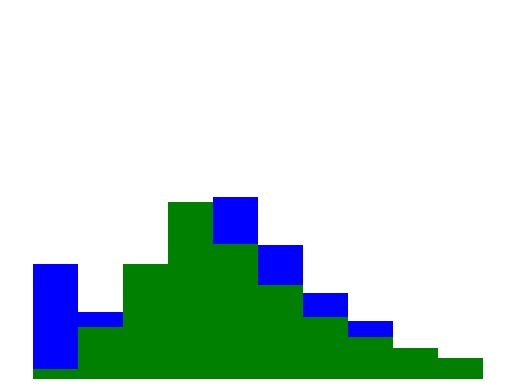

Write Python code to recreate this figure.
import numpy as np
from matplotlib import pyplot as plt
l = 10

P_r = np.array([12,7,4,1,19,14,9,6,3,2])
P_t = np.array([1,5,11,17,13,9,6,4,3,2])
P_r = P_r / np.sum(P_r)
P_t = P_t / np.sum(P_t)

plt.bar(range(l), P_r, 1, color='blue', alpha=1)
plt.axis('off')
plt.ylim(0, 0.5)
plt.savefig("discrete_p_r.svg")
print("P_r:")
plt.show()

plt.bar(range(l), P_t, 1, color='green', alpha=1)
plt.axis('off')
plt.ylim(0, 0.5)
plt.savefig("discrete_p_t.svg")
print("P_t:")
plt.show()